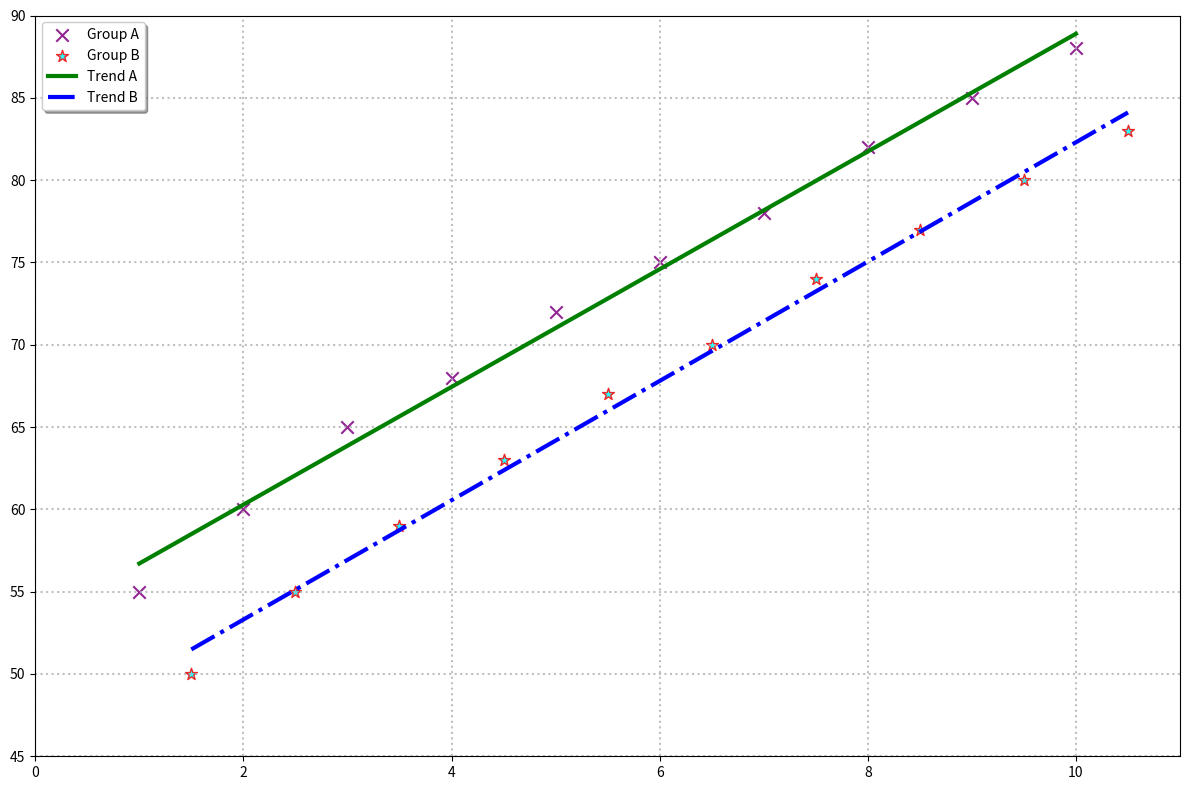

Python code for this plot:
import matplotlib.pyplot as plt
import numpy as np

exercise_hours_A = np.array([1, 2, 3, 4, 5, 6, 7, 8, 9, 10])
happiness_scores_A = np.array([55, 60, 65, 68, 72, 75, 78, 82, 85, 88])

exercise_hours_B = np.array([1.5, 2.5, 3.5, 4.5, 5.5, 6.5, 7.5, 8.5, 9.5, 10.5])
happiness_scores_B = np.array([50, 55, 59, 63, 67, 70, 74, 77, 80, 83])

plt.figure(figsize=(12, 8))

# Style elements altered: colors, markers, and edge colors.
plt.scatter(exercise_hours_A, happiness_scores_A, color='purple', s=80, alpha=0.85, edgecolor='orange', marker='x', label='Group A')
plt.scatter(exercise_hours_B, happiness_scores_B, color='cyan', s=80, alpha=0.85, edgecolor='red', marker='*', label='Group B')

coefficients_A = np.polyfit(exercise_hours_A, happiness_scores_A, 1)
poly_A = np.poly1d(coefficients_A)
x_fit_A = np.linspace(min(exercise_hours_A), max(exercise_hours_A), 100)
y_fit_A = poly_A(x_fit_A)
# Changed line style and color
plt.plot(x_fit_A, y_fit_A, color='green', linestyle='-', linewidth=3, label='Trend A')

coefficients_B = np.polyfit(exercise_hours_B, happiness_scores_B, 1)
poly_B = np.poly1d(coefficients_B)
x_fit_B = np.linspace(min(exercise_hours_B), max(exercise_hours_B), 100)
y_fit_B = poly_B(x_fit_B)
# Changed line style and color
plt.plot(x_fit_B, y_fit_B, color='blue', linestyle='-.', linewidth=3, label='Trend B')

# Altered grid style and transparency
plt.grid(True, linestyle=':', linewidth=1.5, alpha=0.8)
plt.xlim(0, 11)
plt.ylim(45, 90)

# Added legends with altered position
plt.legend(loc='upper left', fontsize=10, frameon=True, shadow=True)

plt.tight_layout()
plt.show()
